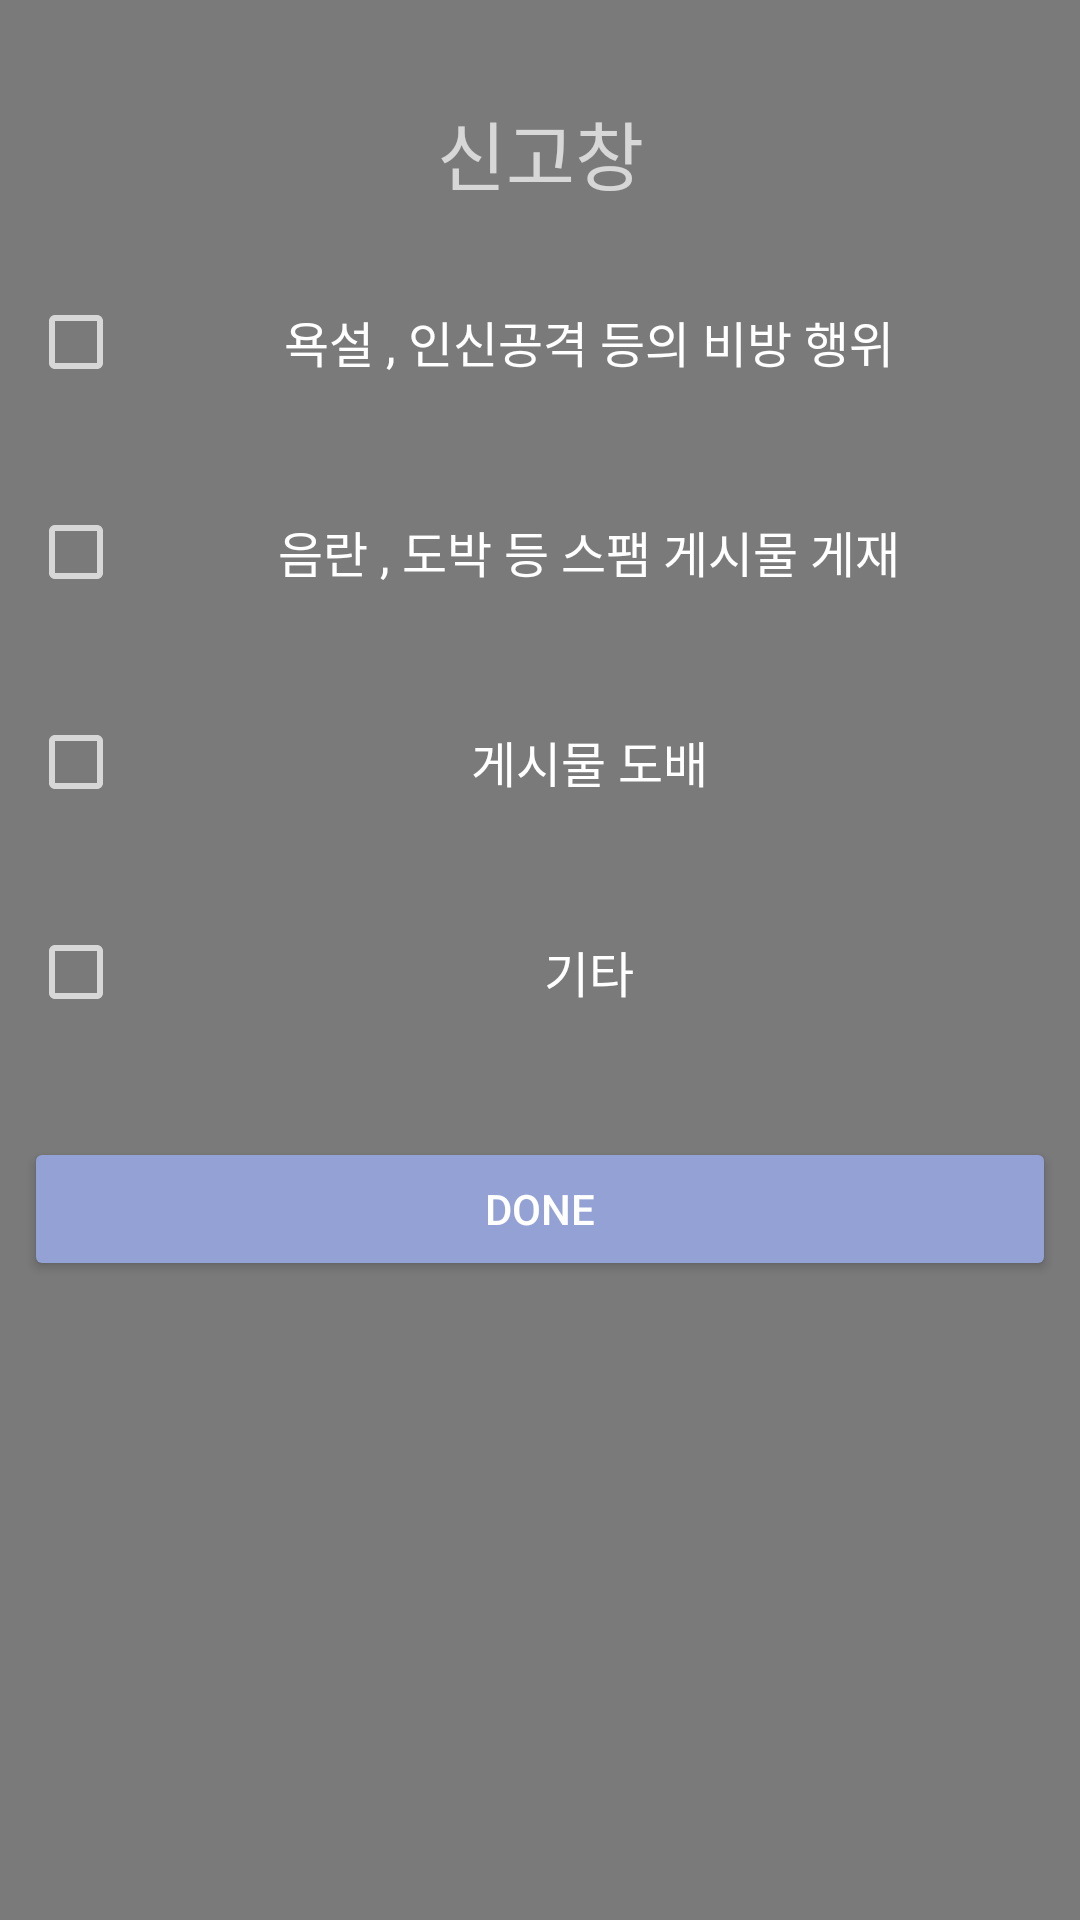

Produce the Android XML layout that renders to this screen, including the resource entries it uses.
<!-- AndroidManifest.xml: activity theme DialogTheme -->
<!-- res/layout/activity_report.xml -->
<?xml version="1.0" encoding="utf-8"?>
<androidx.constraintlayout.widget.ConstraintLayout
    xmlns:android="http://schemas.android.com/apk/res/android"
    xmlns:app="http://schemas.android.com/apk/res-auto"
    xmlns:tools="http://schemas.android.com/tools"
    android:layout_width="wrap_content"
    android:layout_height="wrap_content"
    android:layout_gravity="center"
    >

    <androidx.constraintlayout.widget.ConstraintLayout
        android:layout_width="344dp"
        android:layout_height="wrap_content"
        app:layout_constraintBottom_toBottomOf="parent"
        app:layout_constraintEnd_toEndOf="parent"
        app:layout_constraintHorizontal_bias="0.492"
        app:layout_constraintStart_toStartOf="parent"
        app:layout_constraintTop_toTopOf="parent"
        app:layout_constraintVertical_bias="0.109">



        <TextView
            android:id="@+id/post_create_popup_text1"
            android:layout_width="match_parent"
            android:layout_height="wrap_content"
            android:layout_marginBottom="160dp"
            android:text="신고창"
            android:gravity="center"
            android:textAlignment="center"
            android:textSize="25sp"
            app:layout_constraintBottom_toBottomOf="parent"
            app:layout_constraintEnd_toEndOf="parent"
            app:layout_constraintStart_toStartOf="parent"
            app:layout_constraintTop_toTopOf="parent"
            app:layout_constraintVertical_bias="0.033" />






        <LinearLayout
            android:id="@+id/constraintLayout"
            android:layout_width="342dp"
            android:layout_height="wrap_content"
            app:layout_constraintBottom_toBottomOf="parent"
            app:layout_constraintEnd_toEndOf="parent"
            app:layout_constraintHorizontal_bias="0.6"
            app:layout_constraintStart_toStartOf="parent"
            app:layout_constraintTop_toBottomOf="@+id/post_create_popup_text1"
            app:layout_constraintVertical_bias="0.0"
            android:orientation="vertical"
            >


            <androidx.constraintlayout.widget.ConstraintLayout
                android:layout_width="match_parent"
                android:layout_height="wrap_content"
                android:layout_marginTop="20dp">

                <CheckBox
                    android:id="@+id/title_et_report1"
                    android:layout_width="match_parent"
                    android:layout_height="50dp"
                    android:layout_weight="1"
                    android:text="욕설 , 인신공격 등의 비방 행위"
                    android:textSize="8pt"
                    android:textAlignment="center"

                    app:layout_constraintStart_toStartOf="parent"
                    app:layout_constraintTop_toTopOf="parent" />
            </androidx.constraintlayout.widget.ConstraintLayout>

            <androidx.constraintlayout.widget.ConstraintLayout
                android:layout_width="match_parent"
                android:layout_height="wrap_content"
                android:layout_marginTop="20dp">

                <CheckBox
                    android:id="@+id/title_et_report2"
                    android:layout_width="match_parent"
                    android:layout_height="50dp"
                    android:layout_weight="1"
                    android:text="음란 , 도박 등 스팸 게시물 게재"
                    android:textSize="8pt"
                    android:textAlignment="center"

                    app:layout_constraintStart_toStartOf="parent"
                    app:layout_constraintTop_toTopOf="parent" />
            </androidx.constraintlayout.widget.ConstraintLayout>

            <androidx.constraintlayout.widget.ConstraintLayout
                android:layout_width="match_parent"
                android:layout_height="wrap_content"
                android:layout_marginTop="20dp">

                <CheckBox
                    android:id="@+id/title_et_report3"
                    android:layout_width="match_parent"
                    android:layout_height="50dp"
                    android:layout_weight="1"
                    android:text="게시물 도배"
                    android:textSize="8pt"
                    android:textAlignment="center"

                    app:layout_constraintStart_toStartOf="parent"
                    app:layout_constraintTop_toTopOf="parent" />
            </androidx.constraintlayout.widget.ConstraintLayout>

            <androidx.constraintlayout.widget.ConstraintLayout
                android:layout_width="match_parent"
                android:layout_height="wrap_content"
                android:layout_marginTop="20dp">

                <CheckBox
                    android:id="@+id/title_et_report4"
                    android:layout_width="match_parent"
                    android:layout_height="50dp"
                    android:layout_weight="1"
                    android:text="기타"
                    android:textSize="8pt"
                    android:textAlignment="center"

                    app:layout_constraintStart_toStartOf="parent"
                    app:layout_constraintTop_toTopOf="parent" />
            </androidx.constraintlayout.widget.ConstraintLayout>








        </LinearLayout>




        <Button
            android:id="@+id/post_report_btn"
            android:layout_width="match_parent"
            android:layout_height="wrap_content"
            android:text="Done"
            android:onClick="shutDownClick"
            app:layout_constraintBottom_toBottomOf="parent"
            app:layout_constraintEnd_toEndOf="parent"
            app:layout_constraintStart_toStartOf="parent"
            app:layout_constraintTop_toBottomOf="@+id/constraintLayout"
            android:backgroundTint="@color/skyBlue"
            android:layout_marginTop="30dp"/>


    </androidx.constraintlayout.widget.ConstraintLayout>


</androidx.constraintlayout.widget.ConstraintLayout>
<!-- resources referenced by this layout -->
<resources>
  <color name="skyBlue">#94A1D5</color>
  <style name="DialogTheme" parent="@style/Theme.AppCompat.NoActionBar">
          <item name="android:windowBackground">@color/dialogColor</item>
          <item name="android:colorBackgroundCacheHint">@null</item>
          <item name="android:windowIsTranslucent">true</item>
          <item name="android:windowAnimationStyle">@null</item>
      </style>
  <color name="dialogColor">#A6333333</color>
</resources>
